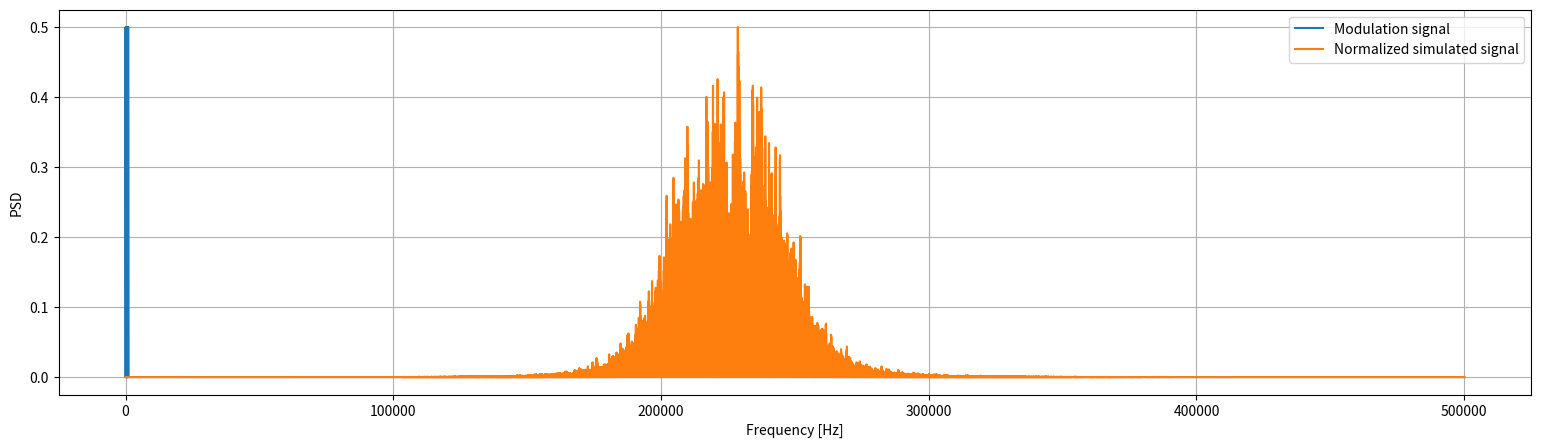
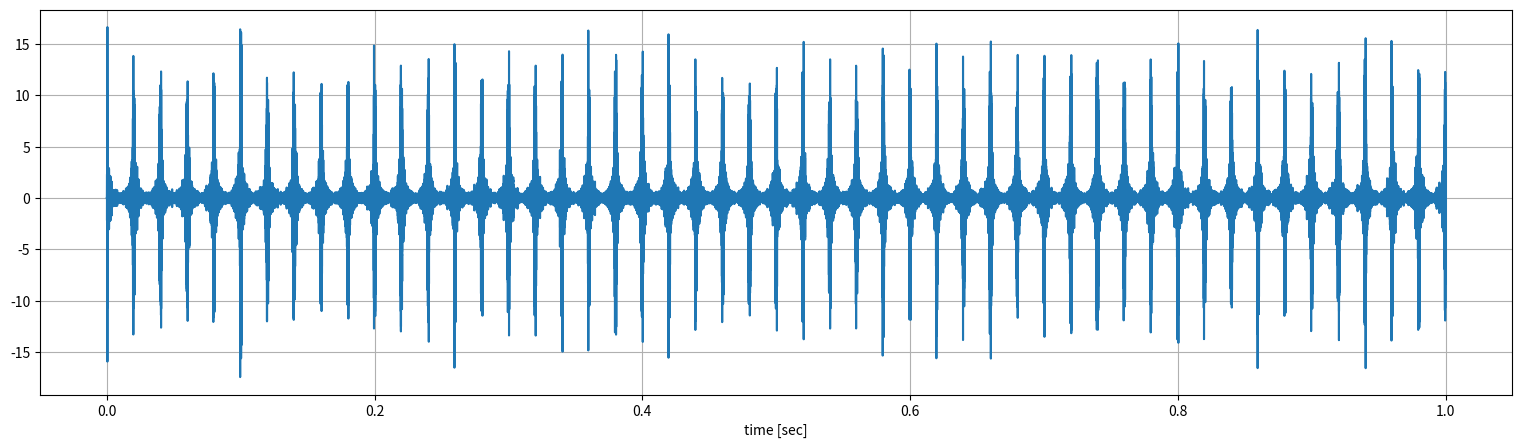
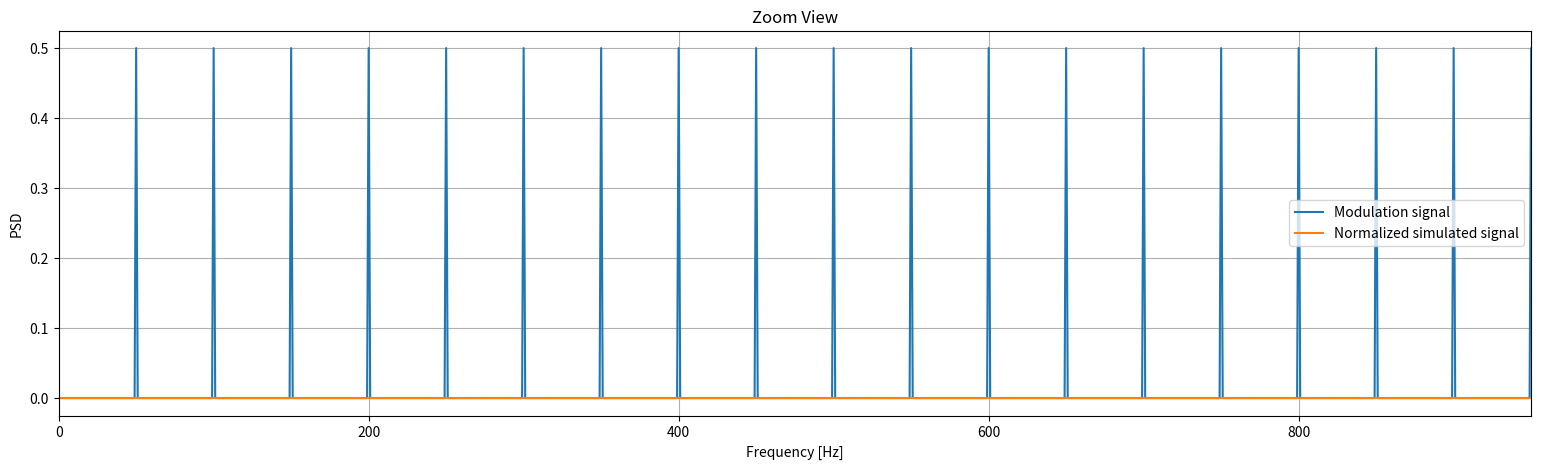

Reproduce these figures in Python, in order. (Note: this script raises an exception after producing the figures.)
import numpy as np
from scipy.signal import iirfilter, lfilter, periodogram, stft
from scipy.fft import fft, next_fast_len, fftfreq
from numpy.lib.stride_tricks import sliding_window_view

import matplotlib.pyplot as plt
# %matplotlib notebook
figsize = [19, 5]

# sampling rate
fs = 10**6 #samples / seconds
nSamples = 10**6

modFreq = 50 #Hz
carrierFreq = 225e+3 #Hz
bandWidth = 25e+3 #Hz
filtOrd = 2 
nHarmonics = 20
filtWn = [(carrierFreq - bandWidth) / (fs / 2), (carrierFreq + bandWidth) / (fs / 2)] #normalized frequency 

t = np.arange(nSamples) / fs # time vector in seconds

# simulating the modulation signal
x = np.zeros_like(t)
for h in range(1, nHarmonics):
    x += np.sin(h * modFreq * np.pi * 2 * t) 

#spectrums
plt.figure(figsize=figsize)
# spectrum of the simulated modulation signal
f, pxx = periodogram(x, fs) 
plt.plot(f, pxx)

# simulation of the noise multiplied by the modulation signal
x *= np.random.randn(t.shape[0])
# filtering of the modulating noise
b, a = iirfilter(filtOrd, filtWn)
x = lfilter(b, a, x)

# spectrum of the modulated filtered noise - normalized the scale for the visualization
f, pxx = periodogram(x, fs)
plt.plot(f, pxx / pxx.max() * 0.5)
plt.grid()
# plt.xlim([0, h * modFreq])
plt.legend(['Modulation signal', 'Normalized simulated signal'])
plt.xlabel('Frequency [Hz]')
plt.ylabel('PSD')
plt.show()

# also ploting the time domain of the filtered modulated signal
plt.figure(figsize=figsize)
plt.plot(t, x)
plt.grid()
plt.xlabel('time [sec]')
plt.show()

x = np.zeros_like(t)
for h in range(1, nHarmonics):
    x += np.sin(h * modFreq * np.pi * 2 * t) 

plt.figure(figsize=figsize)
f, pxx = periodogram(x, fs)
plt.plot(f, pxx)

x *= np.random.randn(t.shape[0])
b, a = iirfilter(filtOrd, filtWn)
x = lfilter(b, a, x)

f, pxx = periodogram(x, fs)
plt.plot(f, pxx / pxx.max() * 0.5)
plt.grid()
# plt.xlim([0, h * modFreq])
plt.title('Zoom View')
plt.legend(['Modulation signal', 'Normalized simulated signal'])
plt.xlabel('Frequency [Hz]')
plt.ylabel('PSD')
plt.xlim([0, h * modFreq])
plt.show()

def CPS_W(inputs): 
    import numpy as np
    from scipy.signal import stft
    x, alpha, nfft, Noverlap, winSize = inputs
#   x - signal
#   alpha - normalized modulation siganal
    Window = np.hanning(winSize)
    
    # compute CPS
    f = np.arange(nfft) / nfft
    t = np.arange(x.size)
    y = x * np.exp(2j * np.pi * alpha * t)
        
    _, _, xFFT = stft(x, fs=1.0, window=Window, nperseg=winSize, noverlap=Noverlap, nfft=nfft, detrend=False, 
                      return_onesided=False, boundary='zeros', padded=True, axis=- 1)
    f, _, yFFT = stft(y, fs=1.0, window=Window, nperseg=winSize, noverlap=Noverlap, nfft=nfft, detrend=False, 
                      return_onesided=False, boundary='zeros', padded=True, axis=- 1)
    
    CPS = np.mean(xFFT[f >= 0, :] * np.conjugate(yFFT[f >= 0, :]), axis=1)
    return CPS

def getParams(fs, alphaMax=1000, df=100, fMin=5e+4):
    # alphaMax - max modulation frequency
    # df - carrier frequency resolution
    # fMin - min carrier frequency

    # STFT windows' hop
    R = int(np.floor(fs / (2 * alphaMax))) #shift of the stft
    # STFT window length
    Nw = int(fs / df)
    # number of STFT windows
#     M = int((x.size - Nw) / R + 1)

    # hannind window
    w = np.hanning(Nw)
    # Dirichlet kernel parameter
    P = int(np.round((Nw - 1) / (2 * R)))
    # Dirichlet kernel
    D = np.sum(
        [np.exp(2 * np.pi * 1j * p *(np.arange(Nw) - Nw / 2) / Nw) for p in np.arange(- P, P + 1)], 
        axis=0
    )
    D = D.real
    return fMin, R, Nw, w, D

def getCS_CMS(x, fs, norm=False):
    fMin, R, Nw, w, D = getParams(fs)
    
    f, t, X_w = stft(x, fs=fs, window=w, nperseg=Nw, noverlap=Nw - R, nfft=Nw, return_onesided=True)

    # here I save some computation time (factor of fMin / fs ~ 4) but later I have to implement the approsimation 
    # to the coherence by neglecting the frequency shift CCoh = CS / CS[0, :]
    X_w = X_w[f >= fMin, :]

    alpha_len = next_fast_len(X_w.shape[1])
    CS_CMS = fft(np.conjugate(X_w) * X_w, alpha_len, axis=1).T

    alpha = fftfreq(alpha_len, t[1])
    CS_CMS = CS_CMS[alpha >= 0, :]
    CCoh_CMS = CS_CMS / CS_CMS[0, :]

    alpha = alpha[alpha >= 0]
    f = f[f >= fMin]
    
    return CS_CMS, CCoh_CMS, f, alpha

def getCS_fast(x, fs):
    fMin, R, Nw, w, D = getParams(fs)
    
    _, _, X_w = stft(x, fs=fs, window=w, nperseg=Nw, noverlap=Nw - R, nfft=Nw, return_onesided=True)
    f, t, x_w_d = stft(x, fs=fs, window=w * D, nperseg=Nw, noverlap=Nw - R, nfft=Nw, return_onesided=True)

    # here I save some computation time (factor of fMin / fs ~ 4) but later I have to implement the approximation 
    # to the coherence by neglecting the frequency shift -> CCoh = CS / CS[0, :] rather than 
    # -> CCoh = CS / sqrt(CS[0, :] * CS[0, k-(a * Nw) / (M * R)] 
    X_w = X_w[f >= fMin, :]
    x_w_d = x_w_d[f >= fMin, :]

    CS = np.fft.fft(np.conjugate(X_w) * x_w_d, axis=1).T

    alpha = np.fft.fftfreq(x_w_d.shape[1], R / fs)
    CS = CS[alpha >= 0, :]
    
    # here I implemented the normalization but did not find it useful - the results' improvement is not impressive.
#     normalizingFactor = fft((w**2) * D, int(R * (1 + (x.size - Nw) / R)))[:CS.shape[0]]
#     normalizingFactor *= fs * x_w_d.shape[1]
#     CS = (CS.T / normalizingFactor).T
    
    CCoh = CS / CS[0, :]

    alpha = alpha[alpha >= 0]
    f = f[f >= fMin]

    return CS, CCoh, f, alpha

%timeit CS, CCoh, f, alpha = getCS_CMS(x, fs)

%timeit CS, CCoh, f, alpha = getCS_fast(x, fs)

CS_fast, CCoh_fast, f_fast, alpha_fast = getCS_fast(x, fs)
CS_CMS, CCoh_CMS, f_CMS, alpha_CMS = getCS_CMS(x, fs)

import ipyparallel as ipp
from glob import glob

f_ACP = np.fft.fftfreq(10000, 1 / fs)
f_ACP = f_ACP[f_ACP >= 0]
alpha_ACP = np.arange(1000)

fMin, R, Nw, w, D = getParams(fs)
inputs = [(x, a, Nw, Nw - R, Nw) for a in (alpha_ACP / fs)]
with ipp.Cluster() as rc:
    view = rc.load_balanced_view()
    asyncresult = view.map_async(CPS_W, inputs)
    asyncresult.wait_interactive()
    CS_ACP = np.array(asyncresult.get())

CS_ACP = CS_ACP[:, f_ACP >= fMin]
f_ACP = f_ACP[f_ACP >= fMin]
CCoh_ACP = np.divide(CS_ACP, CS_ACP[0, :])

%matplotlib inline

figsize = [19, 7]
plt.figure(figsize=figsize)
plt.pcolormesh(alpha_ACP, f_ACP, np.abs(CS_ACP.T), shading='auto')
plt.xlabel('Modulation frequency [Hz]')
plt.ylabel('Carrier Frequency')
plt.title('Spectal corrlation by ACP')
plt.show()

figsize = [19, 7]
plt.figure(figsize=figsize)
plt.pcolormesh(alpha_fast, f_fast, np.abs(CS_fast.T), shading='auto')
plt.xlabel('Modulation frequency [Hz]')
plt.ylabel('Carrier Frequency')
plt.title('Spectal corrlation by fast spectral correlation')
plt.show()

plt.figure(figsize=figsize)
plt.pcolormesh(alpha_CMS, f_CMS, np.abs(CS_CMS.T), shading='auto')
plt.xlabel('Modulation frequency [Hz]')
plt.ylabel('Carrier Frequency')
plt.title('Spectal corrlation estimated by CMS')
plt.show()

figsize = [19, 7]
plt.figure(figsize=figsize)
plt.pcolormesh(alpha_ACP, f_ACP[f_ACP > fMin], np.abs(CCoh_ACP[:, f_ACP > fMin].T), shading='auto')
plt.xlabel('Modulation frequency [Hz]')
plt.ylabel('Carrier Frequency')
plt.title('Spectal coherence by ACP')
plt.show()

plt.figure(figsize=figsize)
plt.pcolormesh(alpha_fast, f_fast, np.abs(CCoh_fast.T), shading='auto')
plt.xlabel('Modulation frequency [Hz]')
plt.ylabel('Carrier Frequency')
plt.title('Coherance estimated by fast spectral correlation')
plt.show()

plt.figure(figsize=figsize)
plt.pcolormesh(alpha_CMS, f_CMS, np.abs(CCoh_CMS.T), shading='auto')
plt.xlabel('Modulation frequency [Hz]')
plt.ylabel('Carrier Frequency')
plt.title('Coherance estimated by CMS')
plt.show()

EES_ACP = np.sum(np.abs(CS_ACP), axis=1)
EES_fast = np.sum(np.abs(CS_fast), axis=1)
EES_CMS = np.sum(np.abs(CS_CMS), axis=1)

plt.figure(figsize=figsize)
plt.plot(alpha_ACP,  EES_ACP / EES_ACP.max() * EES_fast.max(), linewidth=8)
plt.plot(alpha_fast, EES_fast, linewidth=6)
# plt.plot(alpha_CMS, EES_CMS, linewidth=4)
plt.xlabel('Modulation Frequency [Hz]')
plt.ylabel('EES - CS')
plt.legend(['ACP', 'Faster', 'CMS'])
plt.grid()
plt.show()

EES_ACP = np.mean(np.abs(CCoh_ACP), axis=1)
EES_fast = np.mean(np.abs(CCoh_fast), axis=1)
EES_CMS = np.mean(np.abs(CCoh_CMS), axis=1)

plt.figure(figsize=figsize)
plt.plot(alpha_ACP,  EES_ACP, linewidth=10)
plt.plot(alpha_fast, EES_fast, linewidth=6)
plt.plot(alpha_CMS, EES_CMS / EES_CMS.max() * EES_fast.max(), linewidth=3)
plt.xlabel('Modulation Frequency [Hz]')
plt.ylabel('EES - Coherence')
plt.legend(['ACP', 'Faster', 'CMS'])
plt.grid()
plt.show()

EES_ACP = np.mean(np.abs(CCoh_ACP[:, f_ACP < f_ACP[-1] * 0.9]), axis=1)
EES_fast = np.mean(np.abs(CCoh_fast[:,  f_fast < f_fast[-1] * 0.9]), axis=1)
EES_CMS = np.mean(np.abs(CCoh_CMS[:,  f_CMS < f_CMS[-1] * 0.9]), axis=1)

plt.figure(figsize=figsize)
plt.plot(alpha_ACP,  EES_ACP, linewidth=10)
plt.plot(alpha_fast,  EES_fast, linewidth=6)
plt.plot(alpha_CMS, EES_CMS, linewidth=3)
plt.xlabel('Modulation Frequency [Hz]')
plt.ylabel('EES - Coherence')
plt.legend(['ACP', 'Faster', 'CMS'])
plt.grid()
plt.show()

